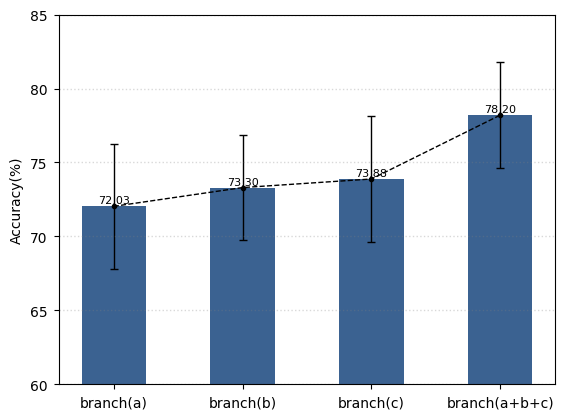

Source code (Python):
import matplotlib.pyplot as plt
import numpy as np


x = np.array([ 'branch(a)', 'branch(b)', 'branch(c)','branch(a+b+c)'])
bci = np.array([72.03, 73.30, 73.88,78.20])
bci_sem = [4.22,3.55,4.25,3.59]

hgd = np.array([93.52, 92.05, 96.34])
hgd_sem = [1.63,1.38,1.35,1.32,0.96]

# 绘制两组柱状图
fig, ax = plt.subplots(nrows=1,ncols=1)
num = 0
ax.bar(x,bci,yerr=bci_sem,align='center',width=0.5,error_kw={"ecolor": "black", "linewidth": 1},color = '#3b6291')
ax.errorbar(x, bci, yerr=bci_sem,color='black', ecolor = 'black',fmt='--o', linewidth=1, markersize=3, capsize=3,elinewidth=0.5,capthick=1)
ax.set_ylim([60, 85])
# 绘制 y 轴对应刻度的虚线
y = [60,65,70,75,80,85]

ax.set_yticks(y)
ax.set_yticklabels( y,fontfamily='Arial', fontsize=10)
for yi in y:
    ax.axhline(y=yi, linestyle='dotted', linewidth=1, color='gray', alpha=0.3)
ax.set_ylabel('Accuracy(%)', fontfamily='Arial', fontsize=10)
plt.xticks(rotation=0)
ax.set_xticklabels(x, fontfamily='Arial', fontsize=10)
ax.tick_params(axis='both', which='major', direction='out', labelsize=10, pad=5)
num=num+1

#在柱状图上加数据标签
text_strs = ["{:.2f}".format(val) for val in bci]
for i in range(len(x)):
    ax.text(i, bci[i] + 0.2, text_strs[i], ha='center',fontfamily='Arial', fontsize=8)


fig.subplots_adjust(wspace=0.5,hspace=0.3)


plt.show()

